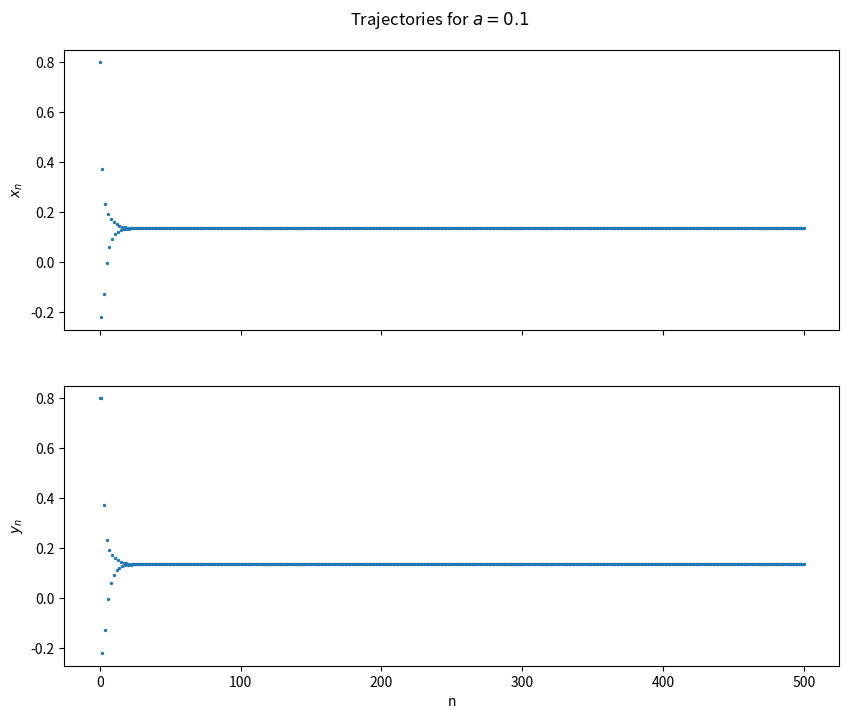
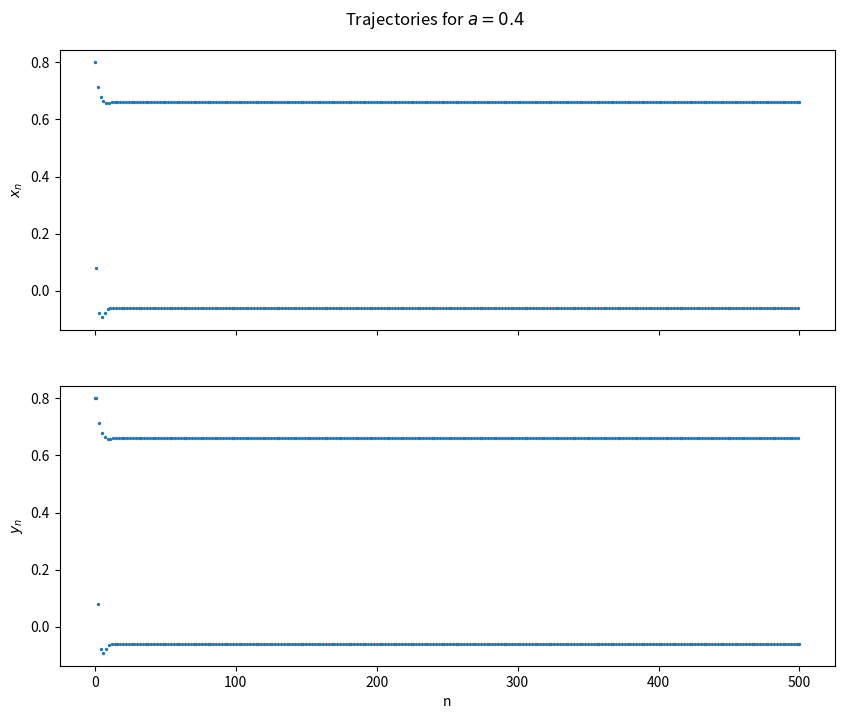
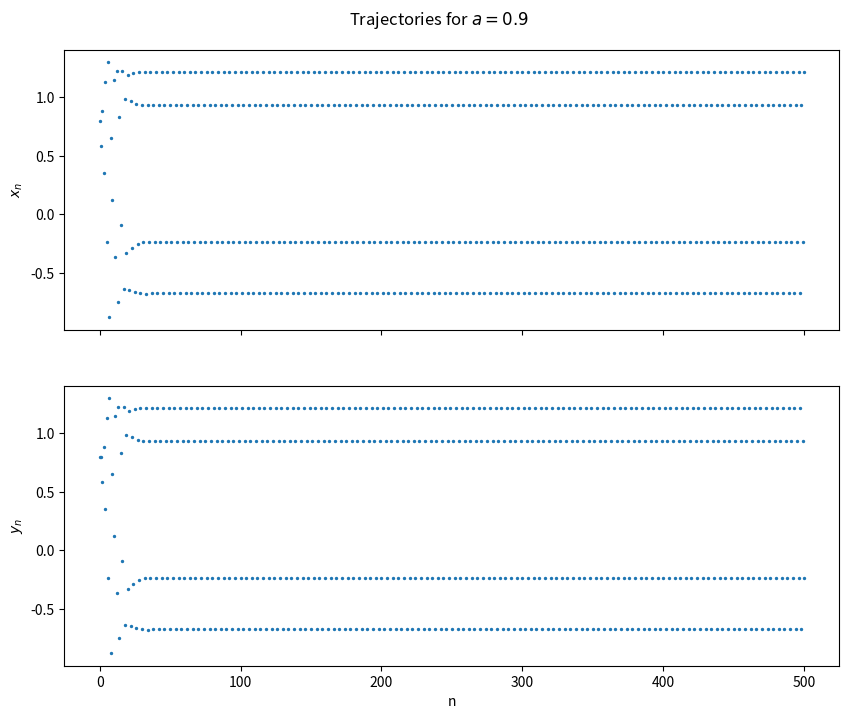
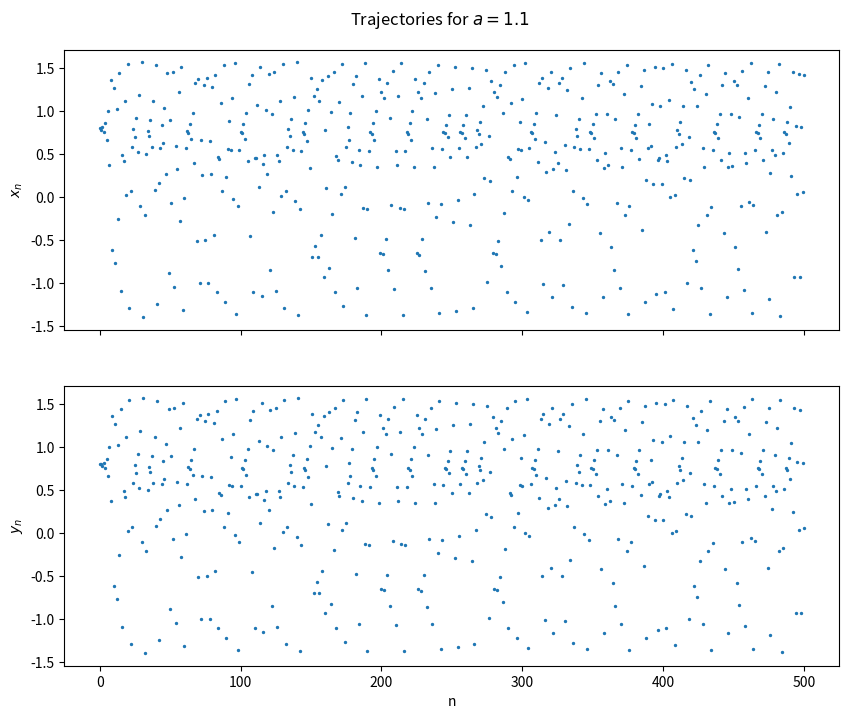
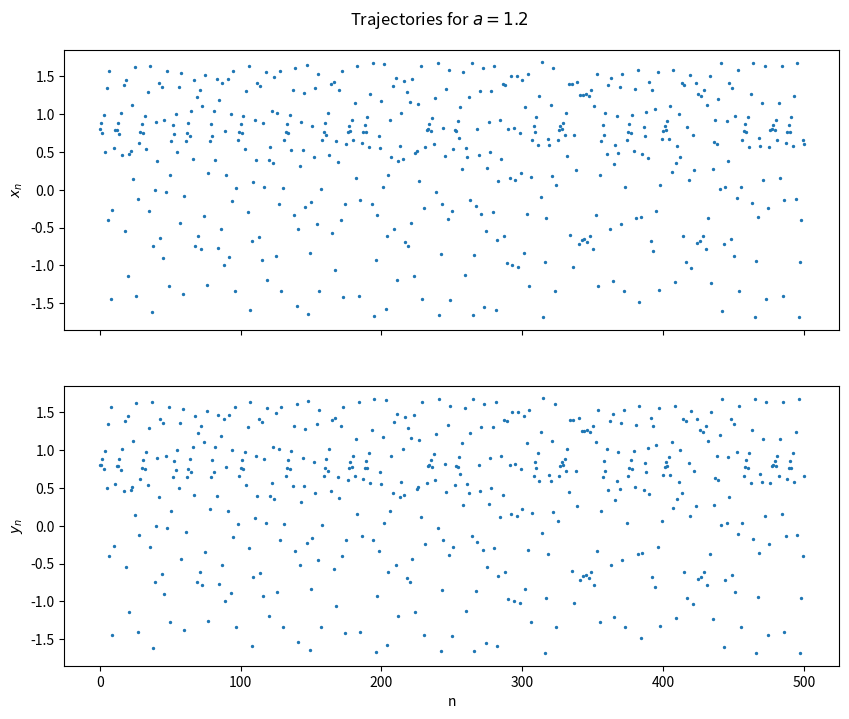

These figures' Python source, in order:

# coding: utf-8

# In[64]:


get_ipython().run_line_magic('config', "InlineBackend.figure_format = 'retina'")
get_ipython().run_line_magic('matplotlib', 'inline')

import numpy as np
import matplotlib.pyplot as plt

def iterate_map(f, x_0, n):
    # extended for multi-dim case
#     trajectory = [x_0] * (n+1)
    trajectory = np.stack([x_0] * (n+1), axis=0)
    trajectory[0] = x_0
    for i in range(1, n + 1):
        trajectory[i] = f(*trajectory[i-1])
    
    return trajectory


# In[65]:


henon = lambda a, b: lambda x, y: np.asarray((a - (x**2) + b * y, x))


# In[101]:


def problem_4(a):
    iterations = 500
    trajectory = iterate_map(henon(a, 0.4), np.asarray((0.8, 0.8)), iterations)
    
    fig, axes = plt.subplots(2, 1, figsize=(10, 8), sharex=True)
    axes[0].set_ylabel('$x_n$')
    axes[1].set_ylabel('$y_n$')
    axes[1].set_xlabel('n')
    axes[0].scatter(np.arange(iterations + 1), trajectory[:,0], s=2)
    axes[1].scatter(np.arange(iterations + 1), trajectory[:,1], s=2)
    
    fig.suptitle('Trajectories for $a={0}$'.format(a), y=0.93)
    
    fig.show()
    
#     return trajectory


# In[102]:


problem_4(0.1)
problem_4(0.4)


# In[103]:


problem_4(0.9)
problem_4(1.1)
problem_4(1.2)

